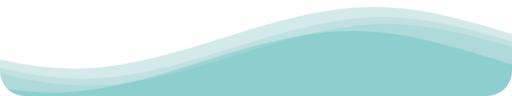
t = 0.00 s
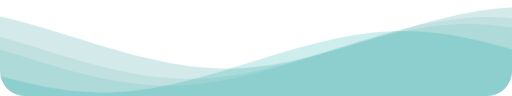
t = 1.67 s
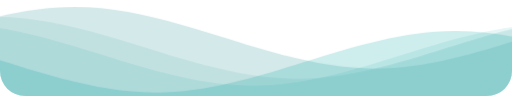
t = 3.33 s
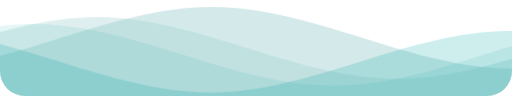
t = 5.00 s
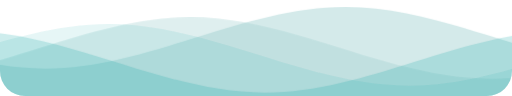
t = 6.67 s
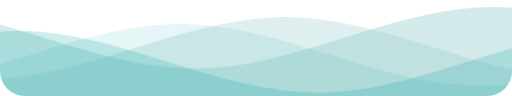
t = 8.33 s

The animated SVG that drew these frames (rendered in a browser with its animation timeline set to each time). Animation: 1 CSS @keyframes rule; frames cover the first 8.33 s, repeats indefinitely.

<svg class="waves" xmlns="http://www.w3.org/2000/svg" xmlns:xlink="http://www.w3.org/1999/xlink" viewBox="0 24 150 28" preserveAspectRatio="none" shape-rendering="auto">
    <defs>
        <path id="gentle-wave" d="M-160 44c30 0 58-18 88-18s 58 18 88 18 58-18 88-18 58 18 88 18 v44h-352z" />
    </defs>
    <g class="parallax">
        <use xlink:href="#gentle-wave" x="48" y="0" fill="rgba(149, 202, 202, 0.4)" />
        <use xlink:href="#gentle-wave" x="48" y="3" fill="rgba(149, 202, 202, 0.3)" />
        <use xlink:href="#gentle-wave" x="48" y="5" fill="rgba(12, 164, 165, 0.1)" />
        <use xlink:href="#gentle-wave" x="48" y="7" fill="rgba(12, 164, 165, 0.2)" />
    </g>

    <style>
    .waves {
      position: absolute;
      bottom: 0;
      width: 100%;
      height: 100px;
      min-height: 50px;
      max-height: 100px;
      border-radius: 0 0 25px 25px;
    }
    .parallax>use {
      animation: move-forever 25s cubic-bezier(.55, .5, .45, .5) infinite;      
    }
    .parallax>use:nth-child(1) {
      animation-delay: -2s;
      animation-duration: 7s;
    }
    .parallax>use:nth-child(2) {
      animation-delay: -3s;
      animation-duration: 10s;
    }
    .parallax>use:nth-child(3) {
      animation-delay: -4s;
      animation-duration: 13s;
    }
    .parallax>use:nth-child(4) {
      animation-delay: -5s;
      animation-duration: 20s;
    }
    @keyframes move-forever {
      0% {
        transform: translate3d(-90px, 0, 0);
      }
      100% {
        transform: translate3d(85px, 0, 0);
      }
    }
  </style>

</svg>
